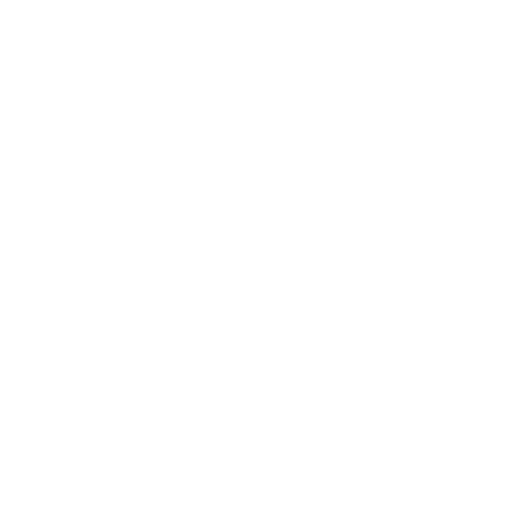
t = 0.00 s
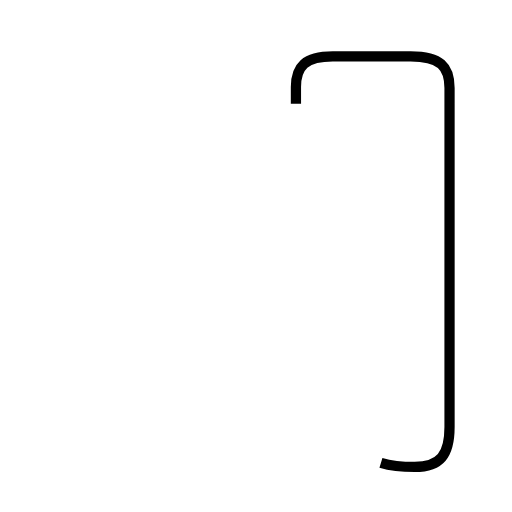
t = 1.88 s
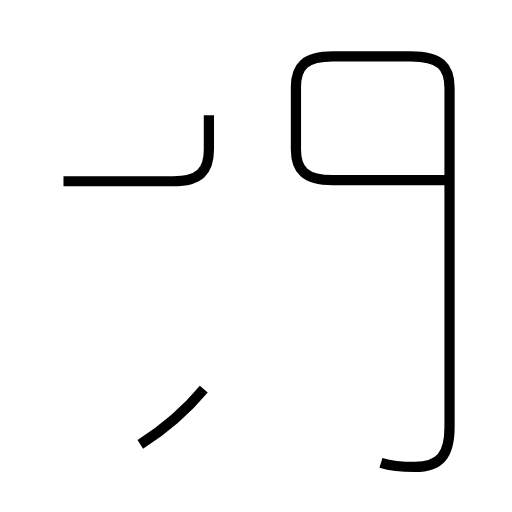
t = 3.34 s
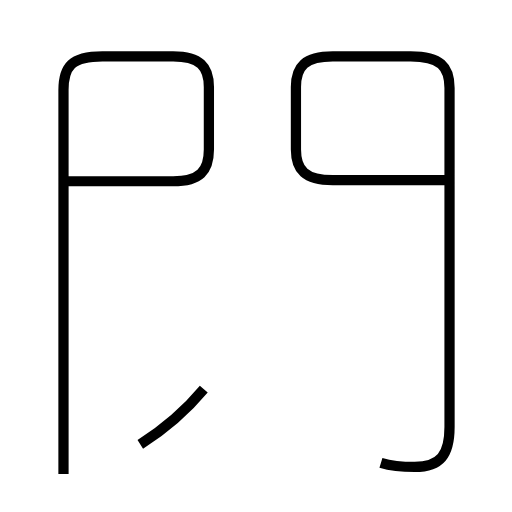
t = 5.10 s
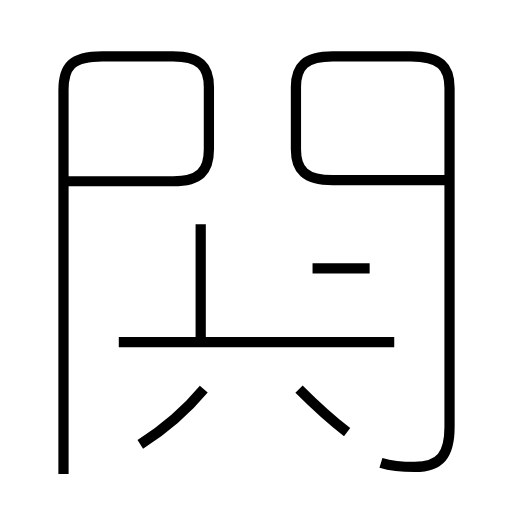
t = 6.60 s
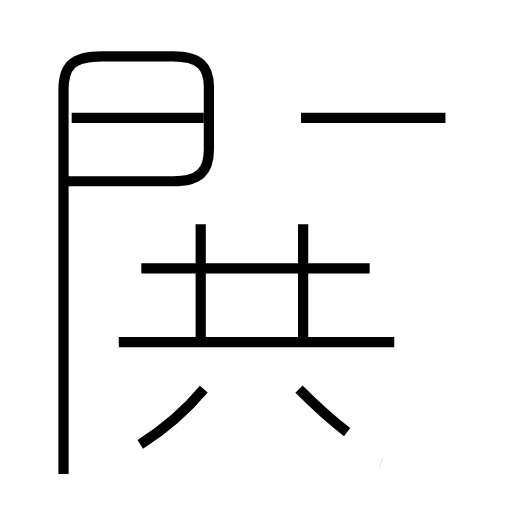
t = 8.24 s

The animated SVG that drew these frames (rendered in a browser with its animation timeline set to each time). Animation: 10 SMIL elements (animate=10); one cycle of 8.24 s.

<?xml version='1.0' encoding='utf-8'?>
<svg viewBox="0.0 -6.0 50.0 50.0" version="1.1" xmlns="http://www.w3.org/2000/svg"><rect x="-1000" y="-1000" width="2000" height="2000" stroke="white" fill="white" /><g style="fill:none;stroke:#000000;stroke-width:1"><path d="M 37.2 1.2 C 38.2 1.5 39.1 1.6 40.5 1.6 C 43.0 1.6 43.9 0.4 43.9 -2.3 L 43.9 -35.4 C 43.9 -37.5 43.0 -38.5 40.1 -38.5 L 32.5 -38.5 C 29.8 -38.5 28.9 -37.5 28.9 -35.5 L 28.9 -29.4 C 28.9 -27.4 29.8 -26.4 32.5 -26.4 L 43.5 -26.4 " transform="translate(0.0 38.0)" stroke-dasharray="83.71884290218419" stroke-dashoffset="83.71884290218419"><animate attributeName="stroke-dashoffset" from="83.71884290218419" to="0" dur="2.5115652870655256s" begin="0s; anim_end.end" fill="freeze" id="anim0" /></path><path d="M 13.7 -0.6 C 16.2 -2.2 18.4 -4.2 19.9 -6.0 " transform="translate(0.0 38.0)" stroke-dasharray="8.252218060816315" stroke-dashoffset="8.252218060816315"><animate attributeName="stroke-dashoffset" from="8.252218060816315" to="0" dur="0.24756654182448942s" begin="anim0.end" fill="freeze" id="anim1" /></path><path d="M 6.2 -26.3 L 16.9 -26.3 C 19.5 -26.3 20.4 -27.3 20.4 -29.4 L 20.4 -35.5 C 20.4 -37.5 19.5 -38.5 16.9 -38.5 L 10.0 -38.5 C 7.0 -38.5 6.2 -37.5 6.2 -35.2 L 6.2 2.3 " transform="translate(0.0 38.0)" stroke-dasharray="77.87602529546331" stroke-dashoffset="77.87602529546331"><animate attributeName="stroke-dashoffset" from="77.87602529546331" to="0" dur="2.336280758863899s" begin="anim1.end" fill="freeze" id="anim2" /></path><path d="M 33.9 -1.8 C 32.2 -3.1 30.4 -4.8 29.2 -6.0 " transform="translate(0.0 38.0)" stroke-dasharray="6.3074023314263545" stroke-dashoffset="6.3074023314263545"><animate attributeName="stroke-dashoffset" from="6.3074023314263545" to="0" dur="0.18922206994279062s" begin="anim2.end" fill="freeze" id="anim3" /></path><path d="M 38.5 -10.6 L 11.6 -10.6 " transform="translate(0.0 38.0)" stroke-dasharray="26.9" stroke-dashoffset="26.9"><animate attributeName="stroke-dashoffset" from="26.9" to="0" dur="0.8069999999999999s" begin="anim3.end" fill="freeze" id="anim4" /></path><path d="M 19.6 -10.9 L 19.6 -22.1 " transform="translate(0.0 38.0)" stroke-dasharray="11.200000000000001" stroke-dashoffset="11.200000000000001"><animate attributeName="stroke-dashoffset" from="11.200000000000001" to="0" dur="0.336s" begin="anim4.end" fill="freeze" id="anim5" /></path><path d="M 36.1 -17.8 L 13.8 -17.8 " transform="translate(0.0 38.0)" stroke-dasharray="22.3" stroke-dashoffset="22.3"><animate attributeName="stroke-dashoffset" from="22.3" to="0" dur="0.669s" begin="anim5.end" fill="freeze" id="anim6" /></path><path d="M 29.6 -10.9 L 29.6 -22.1 " transform="translate(0.0 38.0)" stroke-dasharray="11.200000000000001" stroke-dashoffset="11.200000000000001"><animate attributeName="stroke-dashoffset" from="11.200000000000001" to="0" dur="0.336s" begin="anim6.end" fill="freeze" id="anim7" /></path><path d="M 19.9 -32.5 L 7.0 -32.5 " transform="translate(0.0 38.0)" stroke-dasharray="12.899999999999999" stroke-dashoffset="12.899999999999999"><animate attributeName="stroke-dashoffset" from="12.899999999999999" to="0" dur="0.38699999999999996s" begin="anim7.end" fill="freeze" id="anim8" /></path><path d="M 43.5 -32.5 L 29.4 -32.5" transform="translate(0.0 38.0)" stroke-dasharray="14.100000000000001" stroke-dashoffset="14.100000000000001"><animate attributeName="stroke-dashoffset" from="14.100000000000001" to="0" dur="0.42300000000000004s" begin="anim8.end" fill="freeze" id="anim_end" /></path></g></svg>
